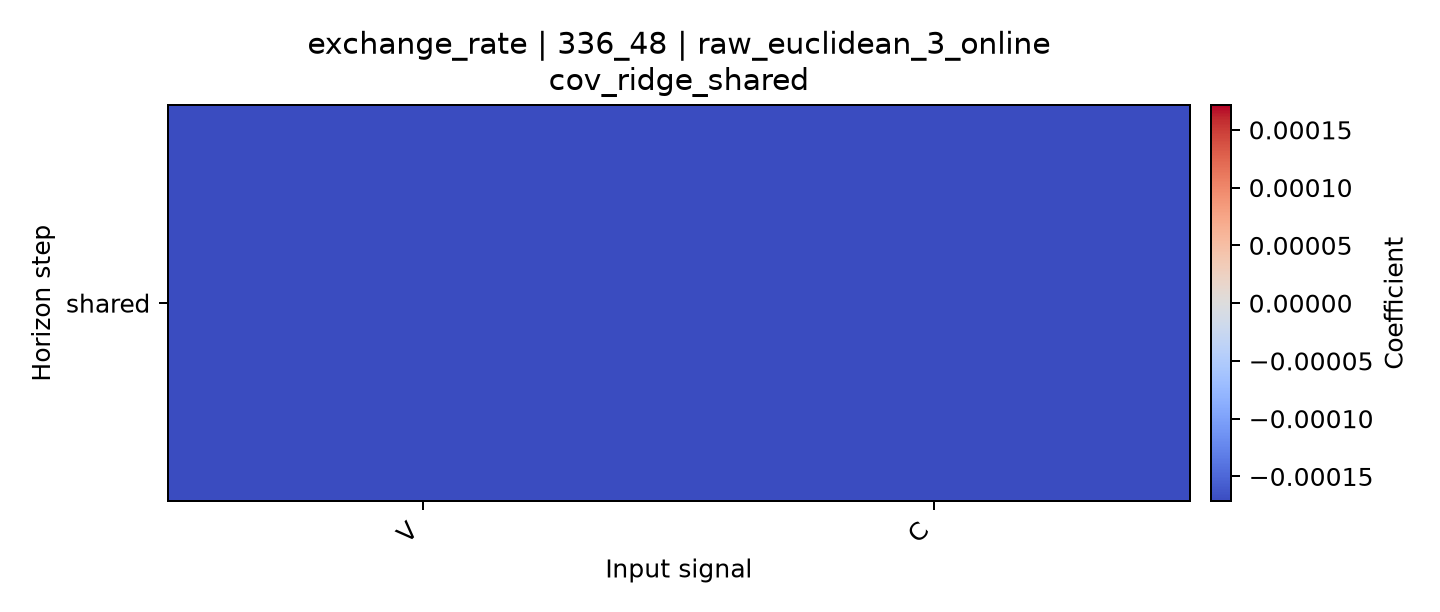

Source data for this figure (header and first rows):
horizon, V, C
shared, -0.0001715, -0.0001709
